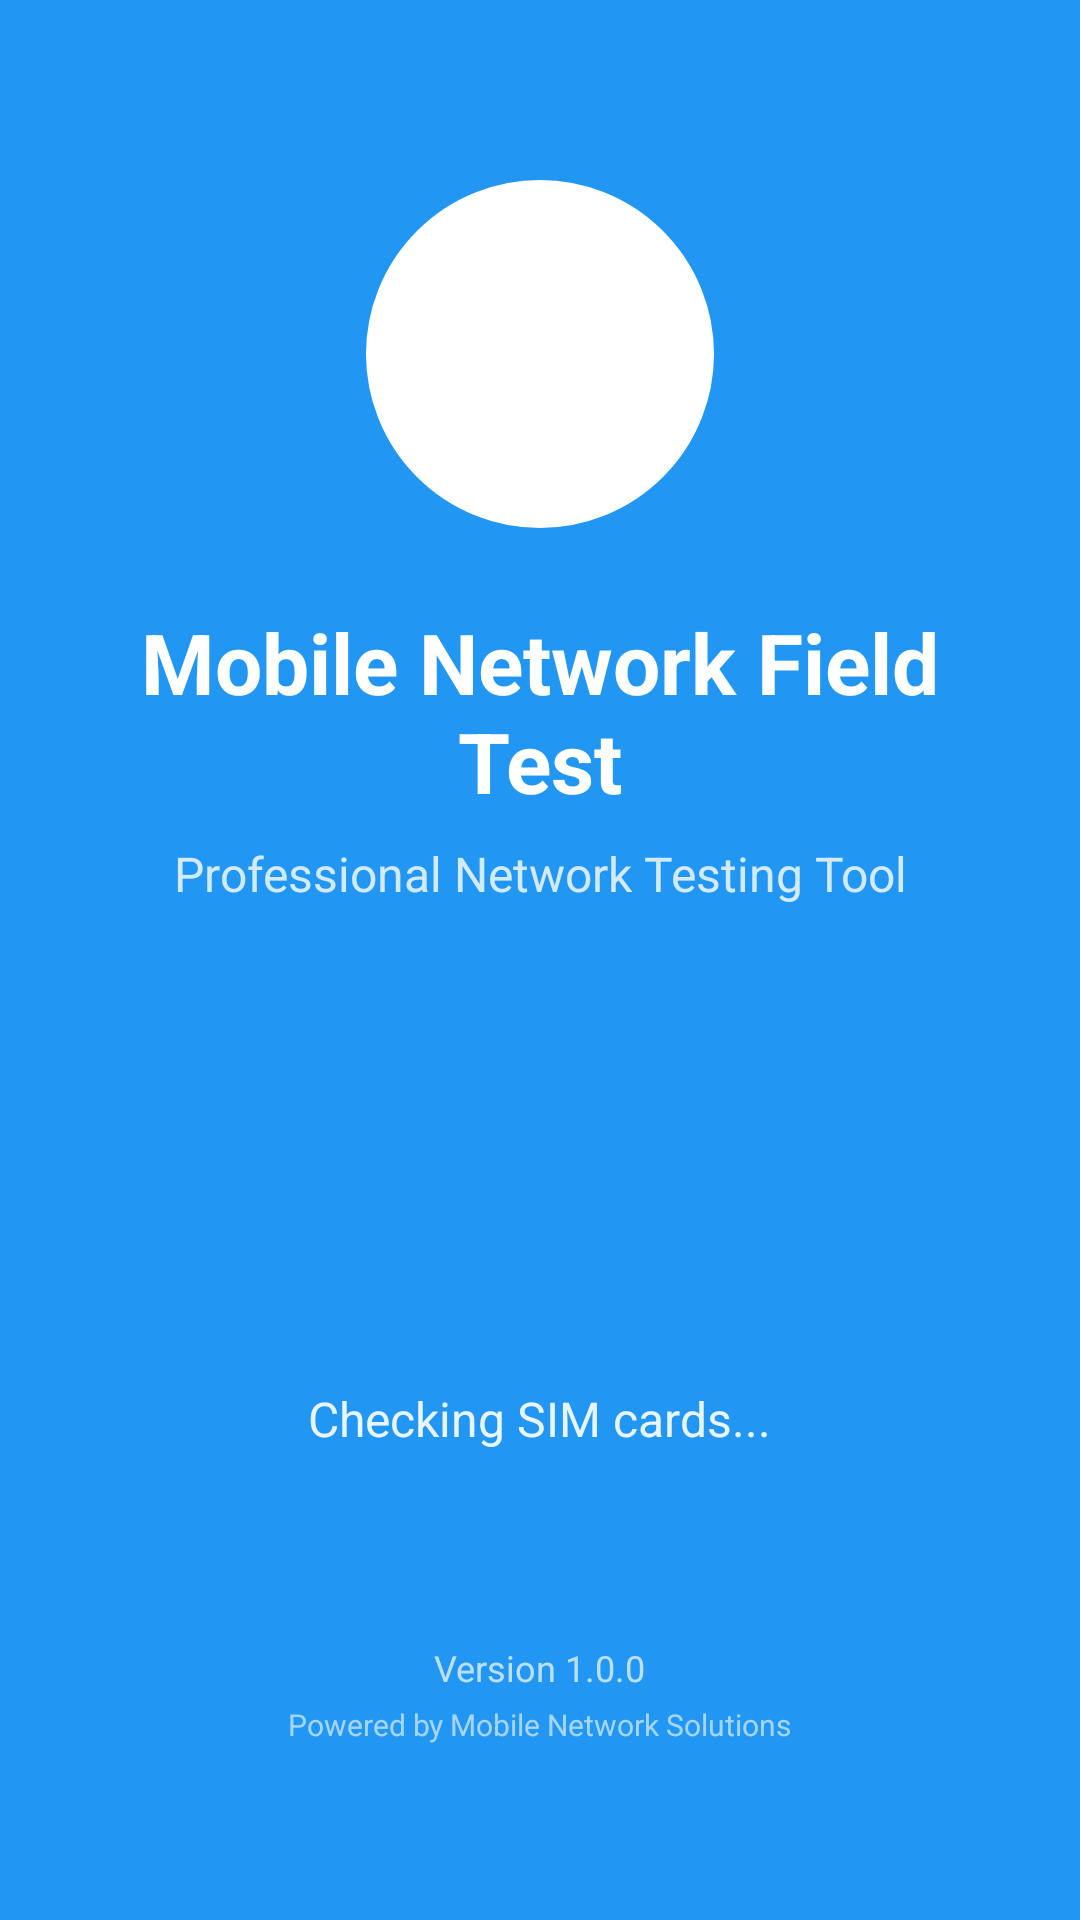

Produce the Android XML layout that renders to this screen, including the resource entries it uses.
<!-- AndroidManifest.xml: activity theme Theme.MobileFieldTest.NoActionBar -->
<!-- res/layout/activity_splash.xml -->
<?xml version="1.0" encoding="utf-8"?>
<LinearLayout xmlns:android="http://schemas.android.com/apk/res/android"
    xmlns:app="http://schemas.android.com/apk/res-auto"
    android:layout_width="match_parent"
    android:layout_height="match_parent"
    android:orientation="vertical"
    android:gravity="center"
    android:background="@color/primary_color"
    android:padding="32dp">

    
    <LinearLayout
        android:layout_width="wrap_content"
        android:layout_height="wrap_content"
        android:orientation="vertical"
        android:gravity="center"
        android:layout_marginBottom="48dp">
        
        
        <ImageView
            android:layout_width="120dp"
            android:layout_height="120dp"
            android:src="https://placehold.co/120x120?text=Mobile+Network+Field+Test+App+Logo"
            android:layout_marginBottom="24dp"
            android:background="@drawable/circle_background"
            android:padding="16dp"
            android:scaleType="centerInside"
            android:contentDescription="App Logo" />
        
        
        <TextView
            android:layout_width="wrap_content"
            android:layout_height="wrap_content"
            android:text="@string/splash_title"
            android:textSize="28sp"
            android:textStyle="bold"
            android:textColor="@color/white"
            android:gravity="center"
            android:layout_marginBottom="8dp" />
        
        
        <TextView
            android:layout_width="wrap_content"
            android:layout_height="wrap_content"
            android:text="Professional Network Testing Tool"
            android:textSize="16sp"
            android:textColor="@color/white"
            android:alpha="0.8"
            android:gravity="center" />
    </LinearLayout>

    
    <LinearLayout
        android:layout_width="wrap_content"
        android:layout_height="wrap_content"
        android:orientation="vertical"
        android:gravity="center"
        android:layout_marginTop="48dp">
        
        
        <ProgressBar
            android:id="@+id/progressBar"
            android:layout_width="48dp"
            android:layout_height="48dp"
            android:layout_marginBottom="16dp"
            android:indeterminateTint="@color/white" />
        
        
        <TextView
            android:id="@+id/tvLoadingStatus"
            android:layout_width="wrap_content"
            android:layout_height="wrap_content"
            android:text="@string/checking_sim"
            android:textSize="16sp"
            android:textColor="@color/white"
            android:gravity="center"
            android:alpha="0.9" />
    </LinearLayout>

    
    <LinearLayout
        android:layout_width="match_parent"
        android:layout_height="wrap_content"
        android:orientation="vertical"
        android:gravity="center"
        android:layout_marginTop="64dp">
        
        <TextView
            android:layout_width="wrap_content"
            android:layout_height="wrap_content"
            android:text="Version 1.0.0"
            android:textSize="12sp"
            android:textColor="@color/white"
            android:alpha="0.7" />
        
        <TextView
            android:layout_width="wrap_content"
            android:layout_height="wrap_content"
            android:text="Powered by Mobile Network Solutions"
            android:textSize="10sp"
            android:textColor="@color/white"
            android:alpha="0.6"
            android:layout_marginTop="4dp" />
    </LinearLayout>

</LinearLayout>
<!-- resources referenced by this layout -->
<resources>
  <color name="primary_color">#2196F3</color>
  <color name="white">#FFFFFFFF</color>
  <!-- drawable circle_background (drawable) -->
  <?xml version="1.0" encoding="utf-8"?>
  <shape xmlns:android="http://schemas.android.com/apk/res/android"
      android:shape="oval">
      <solid android:color="@color/white" />
      <stroke
          android:width="2dp"
          android:color="@color/primary_color" />
  </shape>
  <string name="checking_sim">Checking SIM cards...</string>
  <string name="splash_title">Mobile Network Field Test</string>
  <style name="Theme.MobileFieldTest.NoActionBar" parent="Theme.MobileFieldTest">
          <item name="windowActionBar">false</item>
          <item name="windowNoTitle">true</item>
          <item name="android:windowFullscreen">true</item>
      </style>
  <style name="Theme.MobileFieldTest" parent="Theme.Material3.DayNight">
          
          <item name="colorPrimary">@color/primary_color</item>
          <item name="colorPrimaryVariant">@color/primary_dark</item>
          <item name="colorOnPrimary">@color/white</item>
          
          <item name="colorSecondary">@color/accent_color</item>
          <item name="colorSecondaryVariant">@color/accent_color</item>
          <item name="colorOnSecondary">@color/white</item>
          
          <item name="android:statusBarColor" tools:targetApi="l">?attr/colorPrimaryVariant</item>
          
          <item name="android:windowBackground">@color/background_white</item>
      </style>
  <color name="primary_dark">#1976D2</color>
  <color name="accent_color">#FF5722</color>
  <color name="background_white">#FFFFFF</color>
</resources>
